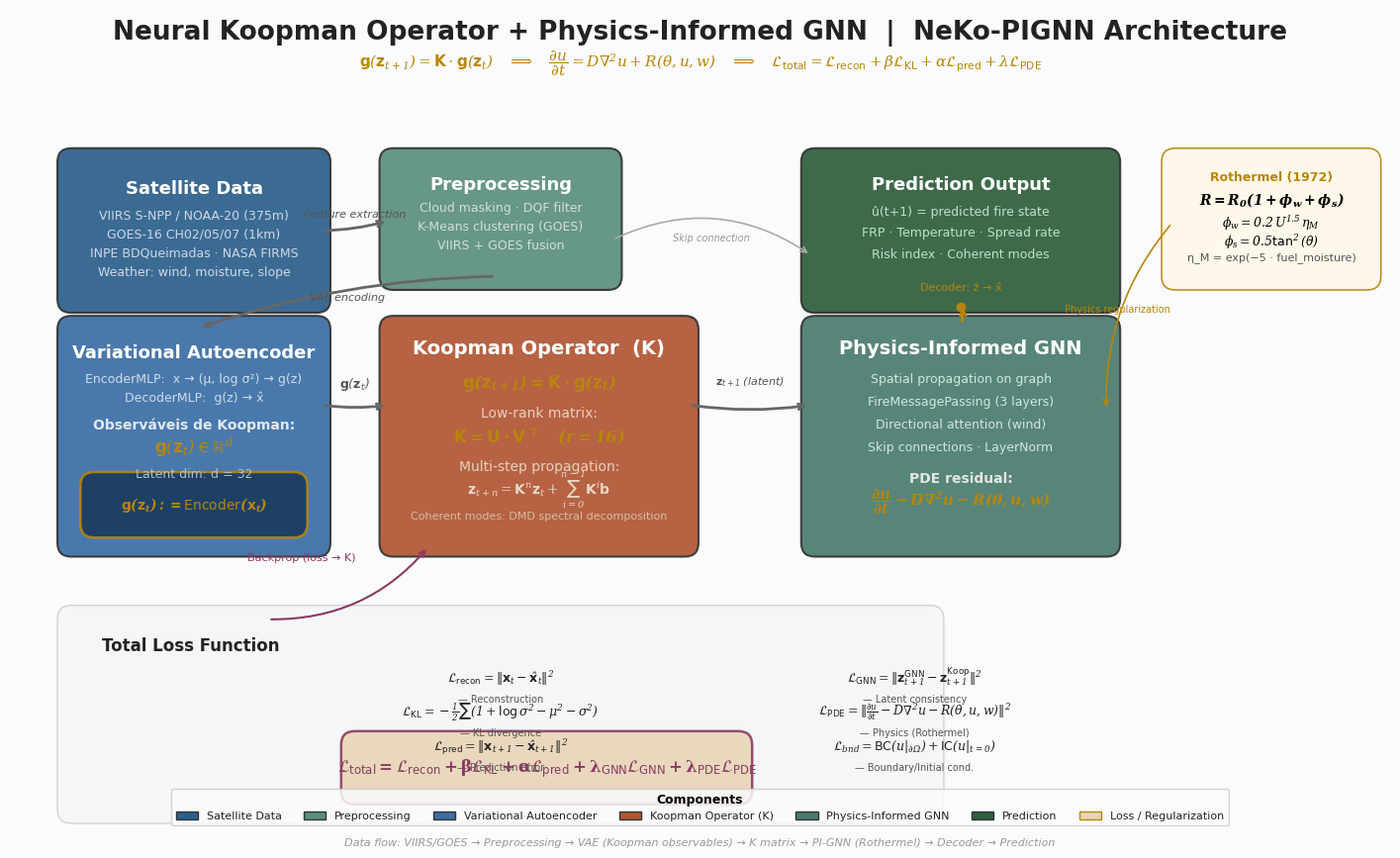

Source code (Python): (Note: this script raises an exception after producing the figure.)
#!/usr/bin/env python3
"""
INOV-006: Diagrama Matemático do Operador de Koopman Neural + PI-GNN
=====================================================================
Gera figura de qualidade de PUBLICACAO CIENTIFICA (300 DPI)
Ilustrando o fluxo completo: VIIRS → VAE → Espaço Koopman → Matriz K → PI-GNN → Previsão

Equações na figura:
  (1) g(z_{t+1}) = K · g(z_t)            — Koopman linear dynamics
  (2) K = U · V^T                         — Low-rank factorization
  (3) ∂u/∂t = D∇²u + R(θ,u,w)            — Reaction-diffusion (PDE)
  (4) L_total = L_recon + βL_KL + αL_pred + λGNN·LGNN + λPDE·LPDE  — Total loss
  (5) R = R0(1 + φw + φs)                — Rothermel spread rate
"""

import matplotlib
matplotlib.use('Agg')
import matplotlib.pyplot as plt
import matplotlib.patches as mpatches
from matplotlib.patches import FancyBboxPatch
import numpy as np
import os

# ============================================================================
# Configurações de estilo profissional
# ============================================================================
plt.rcParams.update({
    'font.family': 'sans-serif',
    'font.sans-serif': ['Helvetica', 'Arial', 'DejaVu Sans'],
    'mathtext.fontset': 'dejavusans',
    'mathtext.default': 'regular',
    'axes.edgecolor': '#cccccc',
    'axes.facecolor': '#ffffff',
    'savefig.dpi': 300,
    'savefig.bbox': 'tight',
    'savefig.pad_inches': 0.1,
})

# Paleta de cores profissional
C_BG      = '#FAFBFC'      # fundo claro (artigo impresso)
C_SAT     = '#2B5F8A'      # azul escuro — dados de satélite
C_PREPROC = '#5A8F7B'      # verde musgo — pré-processamento
C_VAE     = '#3A6EA5'      # azul médio — autoencoder
C_KOOP    = '#B15533'      # terracota — operador Koopman
C_GNN     = '#4A7B6E'      # verde escuro — PI-GNN
C_LOSS    = '#8B3A62'      # vinho — função de perda
C_OUTPUT  = '#2E5E3B'      # verde floresta — saída
C_BORDER  = '#333333'
C_TEXT    = '#222222'
C_TEXT2   = '#555555'
C_GOLD    = '#B8860B'
C_ARROW   = '#666666'
C_HIGHLIGHT = '#E8D5B7'    # fundo destacado para equações

FIG_W = 18  # polegadas
FIG_H = 11

# ============================================================================
# Funções auxiliares
# ============================================================================

def round_box(ax, x, y, w, h, color, edgecolor=C_BORDER, lw=1.5, alpha=0.92):
    """Desenha caixa com cantos arredondados."""
    box = FancyBboxPatch(
        (x, y), w, h,
        boxstyle="round,pad=0.18",
        facecolor=color, edgecolor=edgecolor,
        linewidth=lw, alpha=alpha,
    )
    ax.add_patch(box)
    return box

def draw_text(ax, x, y, text, fontsize=11, color=C_TEXT, weight='normal',
              ha='center', va='center', family=None, style='normal'):
    """Desenha texto."""
    ax.text(x, y, text, ha=ha, va=va, fontsize=fontsize,
            color=color, fontweight=weight, family=family, style=style)

def draw_math(ax, x, y, text, fontsize=11, color=C_TEXT, weight='normal'):
    """Desenha texto com renderização matemática."""
    ax.text(x, y, f"${text}$", ha='center', va='center', fontsize=fontsize,
            color=color, fontweight=weight, family='serif', style='italic')

def draw_arrow(ax, x1, y1, x2, y2, color=C_ARROW, lw=2.0, style='arc3,rad=0.08',
               head_width=0.25, head_length=0.25):
    """Desenha seta entre dois pontos."""
    ax.annotate('', xy=(x2, y2), xytext=(x1, y1),
                arrowprops=dict(
                    arrowstyle='->', color=color, lw=lw,
                    connectionstyle=style,
                    shrinkA=6, shrinkB=6,
                ))

def draw_arrow_label(ax, x, y, label, fontsize=8, color=C_TEXT2):
    """Rótulo sobre a seta."""
    ax.text(x, y, label, ha='center', va='bottom', fontsize=fontsize,
            color=color, style='italic')

# ============================================================================
# Criação da figura
# ============================================================================

fig, ax = plt.subplots(1, 1, figsize=(FIG_W, FIG_H))
ax.set_xlim(0, FIG_W)
ax.set_ylim(0, FIG_H)
ax.axis('off')
fig.patch.set_facecolor(C_BG)
ax.set_facecolor(C_BG)

# ------------------------------------------------------------------
# TÍTULO
# ------------------------------------------------------------------
ax.text(FIG_W/2, FIG_H - 0.30,
    "Neural Koopman Operator + Physics-Informed GNN  |  NeKo-PIGNN Architecture",
    ha='center', va='center', fontsize=19, fontweight='bold', color=C_TEXT,
    family='sans-serif')

# Barra de equações principais no topo
eq_bar = (
    r"$\mathbf{g}(\mathbf{z}_{t+1}) = \mathbf{K} \cdot \mathbf{g}(\mathbf{z}_t)$"
    r"   $\Longrightarrow$   "
    r"$\dfrac{\partial u}{\partial t} = D\nabla^2 u + R(\theta, u, w)$"
    r"   $\Longrightarrow$   "
    r"$\mathcal{L}_{\text{total}} = \mathcal{L}_{\text{recon}}"
    r" + \beta\mathcal{L}_{\text{KL}}"
    r" + \alpha\mathcal{L}_{\text{pred}}"
    r" + \lambda\mathcal{L}_{\text{PDE}}$"
)
ax.text(FIG_W/2, FIG_H - 0.70, eq_bar,
        ha='center', va='center', fontsize=11, color=C_GOLD,
        family='serif', style='italic')

# ------------------------------------------------------------------
# BLOCO 1 — DADOS DE SATÉLITE (x=0.8, y=7.2)
# ------------------------------------------------------------------
x1, y1, w1, h1 = 0.8, 7.2, 3.2, 1.8
round_box(ax, x1, y1, w1, h1, C_SAT, alpha=0.92)
ax.text(x1 + w1/2, y1 + h1 - 0.35, "Satellite Data", ha='center', va='center',
        fontsize=13, color='white', fontweight='bold')
for i, txt in enumerate([
    "VIIRS S-NPP / NOAA-20 (375m)",
    "GOES-16 CH02/05/07 (1km)",
    "INPE BDQueimadas · NASA FIRMS",
    "Weather: wind, moisture, slope",
]):
    ax.text(x1 + w1/2, y1 + h1 - 0.70 - i*0.25, txt, ha='center', va='center',
            fontsize=9, color='#d0d8e8')

# ------------------------------------------------------------------
# BLOCO 2 — PRÉ-PROCESSAMENTO (x=5.0, y=7.5)
# ------------------------------------------------------------------
x2, y2, w2, h2 = 5.0, 7.5, 2.8, 1.5
round_box(ax, x2, y2, w2, h2, C_PREPROC, alpha=0.92)
ax.text(x2 + w2/2, y2 + h2 - 0.30, "Preprocessing", ha='center', va='center',
        fontsize=13, color='white', fontweight='bold')
for i, txt in enumerate([
    "Cloud masking · DQF filter",
    "K-Means clustering (GOES)",
    "VIIRS + GOES fusion",
]):
    ax.text(x2 + w2/2, y2 + h2 - 0.60 - i*0.25, txt, ha='center', va='center',
            fontsize=9, color='#d0e0d8')

# Seta: Bloco 1 → Bloco 2
draw_arrow(ax, x1 + w1, y1 + h1*0.5, x2, y2 + h2*0.5)
draw_arrow_label(ax, (x1 + w1 + x2)/2, y1 + h1*0.5 + 0.15,
                 "Feature extraction", fontsize=8)

# ------------------------------------------------------------------
# BLOCO 3 — AUTOENCODER VARIACIONAL (x=0.8, y=4.0)
# ------------------------------------------------------------------
x3, y3, w3, h3 = 0.8, 4.0, 3.2, 2.8
round_box(ax, x3, y3, w3, h3, C_VAE, alpha=0.92)
ax.text(x3 + w3/2, y3 + h3 - 0.30, "Variational Autoencoder",
        ha='center', va='center', fontsize=13, color='white', fontweight='bold')
ax.text(x3 + w3/2, y3 + h3 - 0.65, "EncoderMLP:  x → (μ, log σ²) → g(z)",
        ha='center', va='center', fontsize=9, color='#d0dce8')
ax.text(x3 + w3/2, y3 + h3 - 0.90, "DecoderMLP:  g(z) → x̂",
        ha='center', va='center', fontsize=9, color='#d0dce8')
ax.text(x3 + w3/2, y3 + h3 - 1.25, "Observáveis de Koopman:",
        ha='center', va='center', fontsize=10, color='#e0e8f0', fontweight='bold')
ax.text(x3 + w3/2, y3 + h3 - 1.55, r"$\mathbf{g}(\mathbf{z}_t) \in \mathbb{R}^{d}$",
        ha='center', va='center', fontsize=12, color=C_GOLD, family='serif', style='italic')
ax.text(x3 + w3/2, y3 + h3 - 1.90, "Latent dim: d = 32",
        ha='center', va='center', fontsize=9, color='#b0c0d0')

# Caixa destacada para o espaço latente
lat_x = x3 + 0.30
lat_y = y3 + 0.25
lat_w = w3 - 0.60
lat_h = 0.50
round_box(ax, lat_x, lat_y, lat_w, lat_h, '#1a3a5c', edgecolor=C_GOLD, lw=1.8, alpha=0.9)
ax.text(lat_x + lat_w/2, lat_y + lat_h/2,
        r"$\mathbf{g}(\mathbf{z}_t) := \text{Encoder}(\mathbf{x}_t)$",
        ha='center', va='center', fontsize=10, color=C_GOLD, fontweight='bold',
        family='serif', style='italic')

# Seta: Bloco 2 → Bloco 3
draw_arrow(ax, x2 + w2/2, y2, x3 + w3/2, y3 + h3)
draw_arrow_label(ax, (x2 + w2/2 + x3 + w3/2)/2, (y2 + y3 + h3)/2,
                 "VAE encoding", fontsize=8)

# ------------------------------------------------------------------
# BLOCO 4 — OPERADOR DE KOOPMAN (x=5.0, y=4.0)
# ------------------------------------------------------------------
x4, y4, w4, h4 = 5.0, 4.0, 3.8, 2.8
round_box(ax, x4, y4, w4, h4, C_KOOP, alpha=0.92)
ax.text(x4 + w4/2, y4 + h4 - 0.25, "Koopman Operator  (K)",
        ha='center', va='center', fontsize=14, color='white', fontweight='bold')

# Equação principal
ax.text(x4 + w4/2, y4 + h4 - 0.70,
        r"$\mathbf{g}(\mathbf{z}_{t+1}) = \mathbf{K} \cdot \mathbf{g}(\mathbf{z}_t)$",
        ha='center', va='center', fontsize=12, color=C_GOLD, fontweight='bold',
        family='serif', style='italic')

ax.text(x4 + w4/2, y4 + h4 - 1.10, "Low-rank matrix:",
        ha='center', va='center', fontsize=10, color='#e8d0c0')
ax.text(x4 + w4/2, y4 + h4 - 1.40,
        r"$\mathbf{K} = \mathbf{U} \cdot \mathbf{V}^{\top} \quad (r=16)$",
        ha='center', va='center', fontsize=12, color=C_GOLD, fontweight='bold',
        family='serif', style='italic')

ax.text(x4 + w4/2, y4 + h4 - 1.80, "Multi-step propagation:",
        ha='center', va='center', fontsize=10, color='#e8d0c0')
ax.text(x4 + w4/2, y4 + h4 - 2.10,
        r"$\mathbf{z}_{t+n} = \mathbf{K}^n \mathbf{z}_t + \sum_{i=0}^{n-1} \mathbf{K}^i \mathbf{b}$",
        ha='center', va='center', fontsize=10, color='#e8d8c8',
        family='serif', style='italic')
ax.text(x4 + w4/2, y4 + h4 - 2.45, "Coherent modes: DMD spectral decomposition",
        ha='center', va='center', fontsize=8, color='#d0c0a0')

# Seta: Bloco 3 → Bloco 4
draw_arrow(ax, x3 + w3, y3 + h3*0.65, x4, y4 + h4*0.65)
draw_arrow_label(ax, (x3 + w3 + x4)/2, y3 + h3*0.65 + 0.15,
                 r"$\mathbf{g}(\mathbf{z}_t)$", fontsize=9)

# ------------------------------------------------------------------
# BLOCO 5 — PI-GNN (x=10.5, y=4.0)
# ------------------------------------------------------------------
x5, y5, w5, h5 = 10.5, 4.0, 3.8, 2.8
round_box(ax, x5, y5, w5, h5, C_GNN, alpha=0.92)
ax.text(x5 + w5/2, y5 + h5 - 0.25, "Physics-Informed GNN",
        ha='center', va='center', fontsize=14, color='white', fontweight='bold')

for i, txt in enumerate([
    "Spatial propagation on graph",
    "FireMessagePassing (3 layers)",
    "Directional attention (wind)",
    "Skip connections · LayerNorm",
]):
    ax.text(x5 + w5/2, y5 + h5 - 0.65 - i*0.30, txt, ha='center', va='center',
            fontsize=9, color='#d0e8e0')

ax.text(x5 + w5/2, y5 + h5 - 1.95, "PDE residual:",
        ha='center', va='center', fontsize=10, color='#e0e8e0', fontweight='bold')
ax.text(x5 + w5/2, y5 + h5 - 2.25,
        r"$\dfrac{\partial u}{\partial t} - D\nabla^2 u - R(\theta,u,w)$",
        ha='center', va='center', fontsize=11, color=C_GOLD, fontweight='bold',
        family='serif', style='italic')

# Seta: Bloco 4 → Bloco 5
draw_arrow(ax, x4 + w4, y4 + h4*0.65, x5, y5 + h5*0.65)
draw_arrow_label(ax, (x4 + w4 + x5)/2, y4 + h4*0.65 + 0.20,
                 r"$\mathbf{z}_{t+1}$ (latent)", fontsize=8)

# ------------------------------------------------------------------
# BLOCO 6 — SAÍDA / PREVISÃO (x=10.5, y=8.0)
# ------------------------------------------------------------------
x7, y7, w7, h7 = 10.5, 7.2, 3.8, 1.8
round_box(ax, x7, y7, w7, h7, C_OUTPUT, alpha=0.92)
ax.text(x7 + w7/2, y7 + h7 - 0.30, "Prediction Output",
        ha='center', va='center', fontsize=13, color='white', fontweight='bold')
for i, txt in enumerate([
    "û(t+1) = predicted fire state",
    "FRP · Temperature · Spread rate",
    "Risk index · Coherent modes",
]):
    ax.text(x7 + w7/2, y7 + h7 - 0.65 - i*0.28, txt, ha='center', va='center',
            fontsize=9, color='#c0e0c8')

# Seta: Bloco 5 → Bloco 6 (através do decoder)
draw_arrow(ax, x5 + w5/2, y5 + h5, x7 + w7/2, y7, lw=2.0, color=C_GOLD,
           style='arc3,rad=0.12')

# Rótulo decoder
decoder_x = (x5 + w5/2 + x7 + w7/2)/2
decoder_y = (y5 + h5 + y7)/2 + 0.1
ax.plot(decoder_x, decoder_y, 'o', color=C_GOLD, markersize=6)
ax.text(decoder_x, decoder_y + 0.25, "Decoder: ẑ → x̂",
        ha='center', va='center', fontsize=8, color=C_GOLD)

# ------------------------------------------------------------------
# BLOCO 7 — FUNÇÃO DE PERDA (x=0.8, y=0.5)
# ------------------------------------------------------------------
x6, y6, w6, h6 = 0.8, 0.5, 11.2, 2.5
round_box(ax, x6, y6, w6, h6, '#EEF0F3', edgecolor='#999999', lw=1.0, alpha=0.4)

ax.text(x6 + 0.4, y6 + h6 - 0.35, "Total Loss Function",
        ha='left', va='center', fontsize=12, color=C_TEXT, fontweight='bold')

# Perdas individuais
loss_items = [
    (0.8,   y6 + h6 - 0.85, r"\mathcal{L}_{\text{recon}} = \|\mathbf{x}_t - \hat{\mathbf{x}}_t\|^2", "Reconstruction"),
    (0.8,   y6 + h6 - 1.30, r"\mathcal{L}_{\text{KL}} = -\frac{1}{2}\sum(1 + \log\sigma^2 - \mu^2 - \sigma^2)", "KL divergence"),
    (0.8,   y6 + h6 - 1.75, r"\mathcal{L}_{\text{pred}} = \|\mathbf{x}_{t+1} - \hat{\mathbf{x}}_{t+1}\|^2", "Prediction error"),
    (6.2,   y6 + h6 - 0.85, r"\mathcal{L}_{\text{GNN}} = \|\mathbf{z}^{\text{GNN}}_{t+1} - \mathbf{z}^{\text{Koop}}_{t+1}\|^2", "Latent consistency"),
    (6.2,   y6 + h6 - 1.30, r"\mathcal{L}_{\text{PDE}} = \|\frac{\partial u}{\partial t} - D\nabla^2 u - R(\theta, u, w)\|^2", "Physics (Rothermel)"),
    (6.2,   y6 + h6 - 1.75, r"\mathcal{L}_{bnd} = \mathrm{BC}(u|_{\partial\Omega}) + \mathrm{IC}(u|_{t=0})", "Boundary/Initial cond."),
]

for lx, ly, eq, label in loss_items:
    ax.text(lx + 5.6, ly + 0.08, f"${eq}$", ha='center', va='center',
            fontsize=9, color=C_TEXT, family='serif', style='italic')
    ax.text(lx + 5.6, ly - 0.20, f"— {label}", ha='center', va='center',
            fontsize=7, color=C_TEXT2)

# Equação total destacada
total_eq_x = 6.0
total_eq_y = y6 + 0.25
round_box(ax, total_eq_x - 1.5, total_eq_y, 5.0, 0.60, C_HIGHLIGHT,
          edgecolor=C_LOSS, lw=1.8, alpha=0.9)
ax.text(total_eq_x + 1.0, total_eq_y + 0.30,
        r"$\mathcal{L}_{\text{total}} = \mathcal{L}_{\text{recon}} + \beta\mathcal{L}_{\text{KL}} + \alpha\mathcal{L}_{\text{pred}} + \lambda_{\text{GNN}}\mathcal{L}_{\text{GNN}} + \lambda_{\text{PDE}}\mathcal{L}_{\text{PDE}}$",
        ha='center', va='center', fontsize=12, color=C_LOSS,
        fontweight='bold', family='serif')

# ------------------------------------------------------------------
# SETAS ADICIONAIS
# ------------------------------------------------------------------
# Bloco 2 → Bloco 6 (skip connection)
draw_arrow(ax, x2 + w2, y2 + h2*0.3, x7, y7 + h7*0.3,
           color='#aaaaaa', lw=1.2, style='arc3,rad=-0.3')
ax.text((x2 + w2 + x7)/2, (y2 + h2*0.3 + y7 + h7*0.3)/2 + 0.15,
        "Skip connection", ha='center', va='center', fontsize=7, color='#999999',
        style='italic')

# Loop de feedback: Loss → Koopman (backprop)
draw_arrow(ax, x6 + 2.5, y6 + h6, x4 + 0.5, y4, lw=1.5, color=C_LOSS,
           style='arc3,rad=0.25')
ax.text((x6 + 2.5 + x4 + 0.5)/2 - 0.6, (y6 + h6 + y4)/2 + 0.3,
        "Backprop (loss → K)", ha='center', va='center',
        fontsize=8, color=C_LOSS)

# ------------------------------------------------------------------
# EQUAÇÕES DE ROTHERMEL (canto direito)
# ------------------------------------------------------------------
roth_x = 15.2
roth_y = 7.5
roth_w = 2.5
roth_h = 1.5
round_box(ax, roth_x, roth_y, roth_w, roth_h, '#FEF8E7', edgecolor=C_GOLD, lw=1.2, alpha=0.9)
ax.text(roth_x + roth_w/2, roth_y + roth_h - 0.20, "Rothermel (1972)",
        ha='center', va='center', fontsize=9, color=C_GOLD, fontweight='bold')
ax.text(roth_x + roth_w/2, roth_y + roth_h - 0.50,
        r"$R = R_0 (1 + \phi_w + \phi_s)$",
        ha='center', va='center', fontsize=10, fontweight='bold',
        family='serif', style='italic')
ax.text(roth_x + roth_w/2, roth_y + roth_h - 0.80,
        r"$\phi_w = 0.2 \, U^{1.5} \, \eta_M$",
        ha='center', va='center', fontsize=9, family='serif', style='italic')
ax.text(roth_x + roth_w/2, roth_y + roth_h - 1.05,
        r"$\phi_s = 0.5 \tan^2(\theta)$",
        ha='center', va='center', fontsize=9, family='serif', style='italic')
ax.text(roth_x + roth_w/2, roth_y + roth_h - 1.25,
        "η_M = exp(−5 · fuel_moisture)",
        ha='center', va='center', fontsize=8, color=C_TEXT2)

draw_arrow(ax, roth_x, roth_y + roth_h*0.5, x5 + w5, y5 + h5*0.6,
           color=C_GOLD, lw=1.2, style='arc3,rad=0.2')
ax.text((roth_x + x5 + w5)/2 - 0.3, (roth_y + roth_h*0.5 + y5 + h5*0.6)/2 + 0.1,
        "Physics regularization", ha='center', va='center',
        fontsize=7, color=C_GOLD)

# ------------------------------------------------------------------
# LEGENDA
# ------------------------------------------------------------------
legend_elements = [
    mpatches.Patch(facecolor=C_SAT, edgecolor=C_BORDER, label='Satellite Data'),
    mpatches.Patch(facecolor=C_PREPROC, edgecolor=C_BORDER, label='Preprocessing'),
    mpatches.Patch(facecolor=C_VAE, edgecolor=C_BORDER, label='Variational Autoencoder'),
    mpatches.Patch(facecolor=C_KOOP, edgecolor=C_BORDER, label='Koopman Operator (K)'),
    mpatches.Patch(facecolor=C_GNN, edgecolor=C_BORDER, label='Physics-Informed GNN'),
    mpatches.Patch(facecolor=C_OUTPUT, edgecolor=C_BORDER, label='Prediction'),
    mpatches.Patch(facecolor=C_HIGHLIGHT, edgecolor=C_GOLD, label='Loss / Regularization'),
]

leg = ax.legend(
    handles=legend_elements,
    loc='lower center', fontsize=8, ncol=7,
    framealpha=0.85, facecolor=C_BG,
    edgecolor='#CCCCCC', labelcolor=C_TEXT,
    title='Components', title_fontsize=9,
    bbox_to_anchor=(0.5, 0.02),
)
leg.get_title().set_fontweight('bold')

# ------------------------------------------------------------------
# RODAPÉ
# ------------------------------------------------------------------
ax.text(FIG_W/2, 0.06,
    "Data flow: VIIRS/GOES → Preprocessing → VAE (Koopman observables) → K matrix → PI-GNN (Rothermel) → Decoder → Prediction",
    ha='center', va='center', fontsize=8, color='#999999', style='italic')

# ------------------------------------------------------------------
# SALVAR
# ------------------------------------------------------------------
out_figures = '/Users/naubergois/QueimandasGemeosDigitais/ceara-queimadas/figures/diagrama-koopman-pignn.png'
out_artifacts = '/Users/naubergois/qclawmonitor/.stack/accounts/teams/gemeo-digital-queimadas/workspace/artifacts/diagrama-koopman-pignn.png'

plt.savefig(out_figures, dpi=300, bbox_inches='tight', facecolor=C_BG, edgecolor='none')
plt.savefig(out_artifacts, dpi=300, bbox_inches='tight', facecolor=C_BG, edgecolor='none')
plt.close()

print(f"✅ INOV-006: Diagrama de qualidade de publicação gerado")
print(f"   Figures: {out_figures}")
print(f"   Artifacts: {out_artifacts}")
print(f"   Tamanho (figures): {os.path.getsize(out_figures)/1024:.0f} KB")
print(f"   DPI: 300")
print(f"   Equações incluídas:")
print(f"     1. g(z_{t+1}) = K · g(z_t)")
print(f"     2. K = U · V^T (low-rank)")
print(f"     3. PDE residual: ∂u/∂t - D∇²u - R(θ,u,w)")
print(f"     4. Rothermel: R = R₀(1 + φ_w + φ_s)")
print(f"     5. L_total = L_recon + βL_KL + αL_pred + λ_GNN·L_GNN + λ_PDE·L_PDE")
